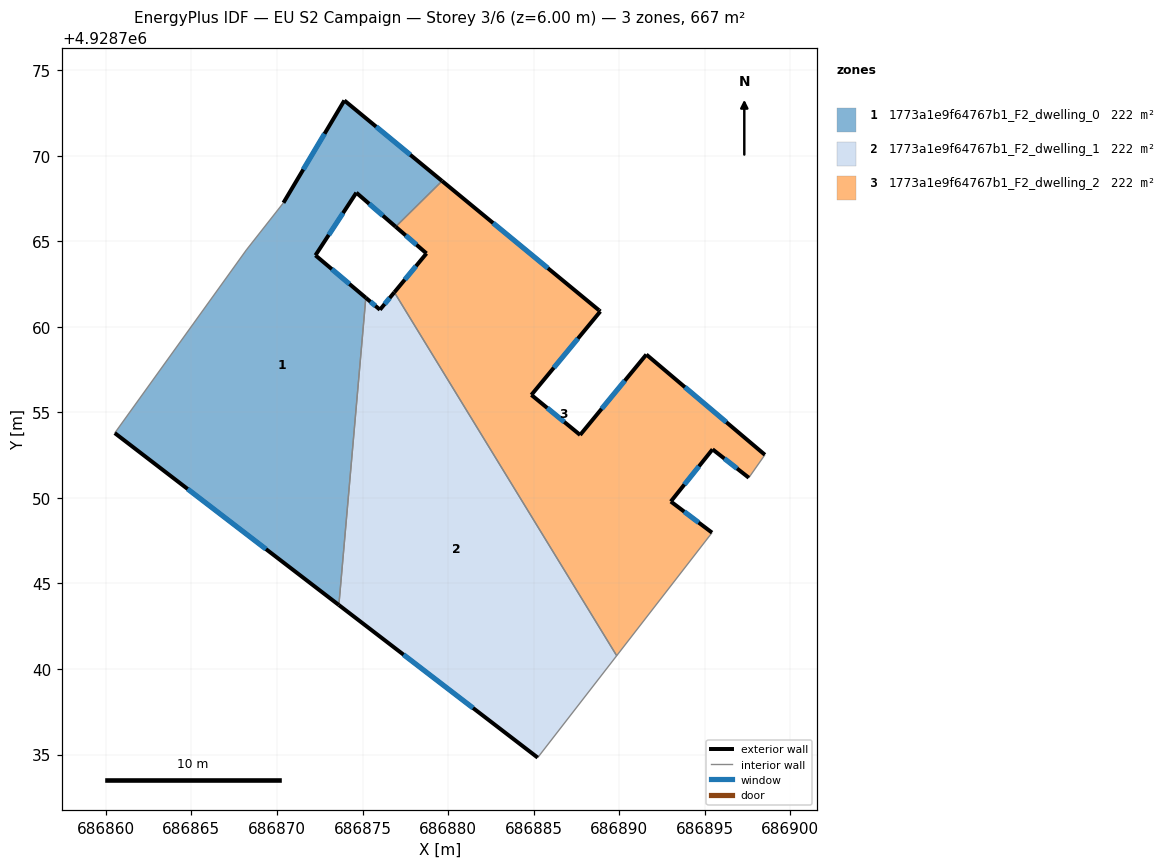
=== STOREY PLAN SPEC (per zone: floor XY polygon, exterior-wall plan segments, windows/doors) ===
zone 1: 1773a1e9f64767b1_F2_dwelling_0  (222.4 m²)
  floor: (686879.65, 4928768.52) (686876.94, 4928765.85) (686874.64, 4928767.84) (686872.25, 4928764.18) (686875.19, 4928761.69) (686873.62, 4928743.74) (686860.52, 4928753.79) (686868.21, 4928764.49) (686870.38, 4928767.25) (686873.94, 4928773.23)
  exterior wall: (686873.94, 4928773.23) – (686870.38, 4928767.25)  [7.0 m]
    window: (686872.78, 4928771.28) – (686871.54, 4928769.19)  [2.6 m²]
  exterior wall: (686879.65, 4928768.52) – (686873.94, 4928773.23)  [7.4 m]
    window: (686877.79, 4928770.05) – (686875.80, 4928771.70)  [2.7 m²]
  exterior wall: (686874.64, 4928767.84) – (686876.94, 4928765.85)  [3.0 m]
    window: (686875.39, 4928767.19) – (686876.19, 4928766.49)  [1.1 m²]
  exterior wall: (686872.25, 4928764.18) – (686874.64, 4928767.84)  [4.4 m]
    window: (686873.03, 4928765.37) – (686873.86, 4928766.65)  [1.6 m²]
  exterior wall: (686875.19, 4928761.69) – (686872.25, 4928764.18)  [3.9 m]
    window: (686874.23, 4928762.50) – (686873.21, 4928763.37)  [1.4 m²]
  exterior wall: (686860.52, 4928753.79) – (686873.62, 4928743.74)  [16.5 m]
    window: (686864.78, 4928750.52) – (686869.36, 4928747.01)  [6.1 m²]
  interior walls: 4
zone 2: 1773a1e9f64767b1_F2_dwelling_1  (222.4 m²)
  floor: (686876.86, 4928762.01) (686889.85, 4928740.78) (686885.24, 4928734.82) (686873.62, 4928743.74) (686875.19, 4928761.69) (686876.02, 4928761.00)
  exterior wall: (686876.02, 4928761.00) – (686875.19, 4928761.69)  [1.1 m]
    window: (686875.75, 4928761.22) – (686875.46, 4928761.47)  [0.4 m²]
  exterior wall: (686876.86, 4928762.01) – (686876.02, 4928761.00)  [1.3 m]
    window: (686876.59, 4928761.68) – (686876.29, 4928761.33)  [0.5 m²]
  exterior wall: (686873.62, 4928743.74) – (686885.24, 4928734.82)  [14.6 m]
    window: (686877.40, 4928740.84) – (686881.46, 4928737.72)  [5.4 m²]
  interior walls: 3
zone 3: 1773a1e9f64767b1_F2_dwelling_2  (222.4 m²)
  floor: (686888.90, 4928760.90) (686884.87, 4928756.02) (686887.72, 4928753.68) (686891.59, 4928758.38) (686898.52, 4928752.52) (686897.58, 4928751.18) (686895.46, 4928752.84) (686893.02, 4928749.79) (686895.43, 4928747.97) (686889.85, 4928740.78) (686876.86, 4928762.01) (686878.74, 4928764.29) (686876.94, 4928765.85) (686879.65, 4928768.52) (686888.82, 4928760.97)
  exterior wall: (686884.87, 4928756.02) – (686888.90, 4928760.90)  [6.3 m]
    window: (686886.18, 4928757.60) – (686887.59, 4928759.31)  [2.3 m²]
  exterior wall: (686887.72, 4928753.68) – (686884.87, 4928756.02)  [3.7 m]
    window: (686886.79, 4928754.44) – (686885.79, 4928755.26)  [1.4 m²]
  exterior wall: (686891.59, 4928758.38) – (686887.72, 4928753.68)  [6.1 m]
    window: (686890.33, 4928756.85) – (686888.98, 4928755.21)  [2.2 m²]
  exterior wall: (686898.52, 4928752.52) – (686891.59, 4928758.38)  [9.1 m]
    window: (686896.26, 4928754.42) – (686893.84, 4928756.47)  [3.3 m²]
  exterior wall: (686895.46, 4928752.84) – (686897.58, 4928751.18)  [2.7 m]
    window: (686896.15, 4928752.30) – (686896.89, 4928751.72)  [1.0 m²]
  exterior wall: (686893.02, 4928749.79) – (686895.46, 4928752.84)  [3.9 m]
    window: (686893.81, 4928750.78) – (686894.66, 4928751.85)  [1.4 m²]
  exterior wall: (686895.43, 4928747.97) – (686893.02, 4928749.79)  [3.0 m]
    window: (686894.64, 4928748.56) – (686893.80, 4928749.20)  [1.1 m²]
  exterior wall: (686878.74, 4928764.29) – (686876.86, 4928762.01)  [2.9 m]
    window: (686878.13, 4928763.55) – (686877.47, 4928762.75)  [1.1 m²]
  exterior wall: (686876.94, 4928765.85) – (686878.74, 4928764.29)  [2.4 m]
    window: (686877.52, 4928765.34) – (686878.15, 4928764.79)  [0.9 m²]
  exterior wall: (686888.82, 4928760.97) – (686879.65, 4928768.52)  [11.9 m]
    window: (686885.84, 4928763.42) – (686882.63, 4928766.06)  [4.4 m²]
  exterior wall: (686888.90, 4928760.90) – (686888.82, 4928760.97)  [0.1 m]
  interior walls: 4

=== DERIVED (storey summary) ===
Building: EU S2 Campaign
Storey: 3 of 6  (floor level z = 6.00 m)
Storey gross floor area: 667.2 m²
Zones on this storey: 3
  - 1773a1e9f64767b1_F2_dwelling_0: floor 222.4 m²; exterior wall 42.1 m (126.4 m²); 6 window(s) 15.4 m²; WWR 12.2%
  - 1773a1e9f64767b1_F2_dwelling_1: floor 222.4 m²; exterior wall 17.0 m (51.1 m²); 3 window(s) 6.3 m²; WWR 12.2%
  - 1773a1e9f64767b1_F2_dwelling_2: floor 222.4 m²; exterior wall 52.1 m (156.4 m²); 10 window(s) 19.1 m²; WWR 12.2%
Zone adjacency (shared interzone walls):
  - 1773a1e9f64767b1_F2_dwelling_0 ↔ 1773a1e9f64767b1_F2_dwelling_1
  - 1773a1e9f64767b1_F2_dwelling_0 ↔ 1773a1e9f64767b1_F2_dwelling_2
  - 1773a1e9f64767b1_F2_dwelling_1 ↔ 1773a1e9f64767b1_F2_dwelling_2